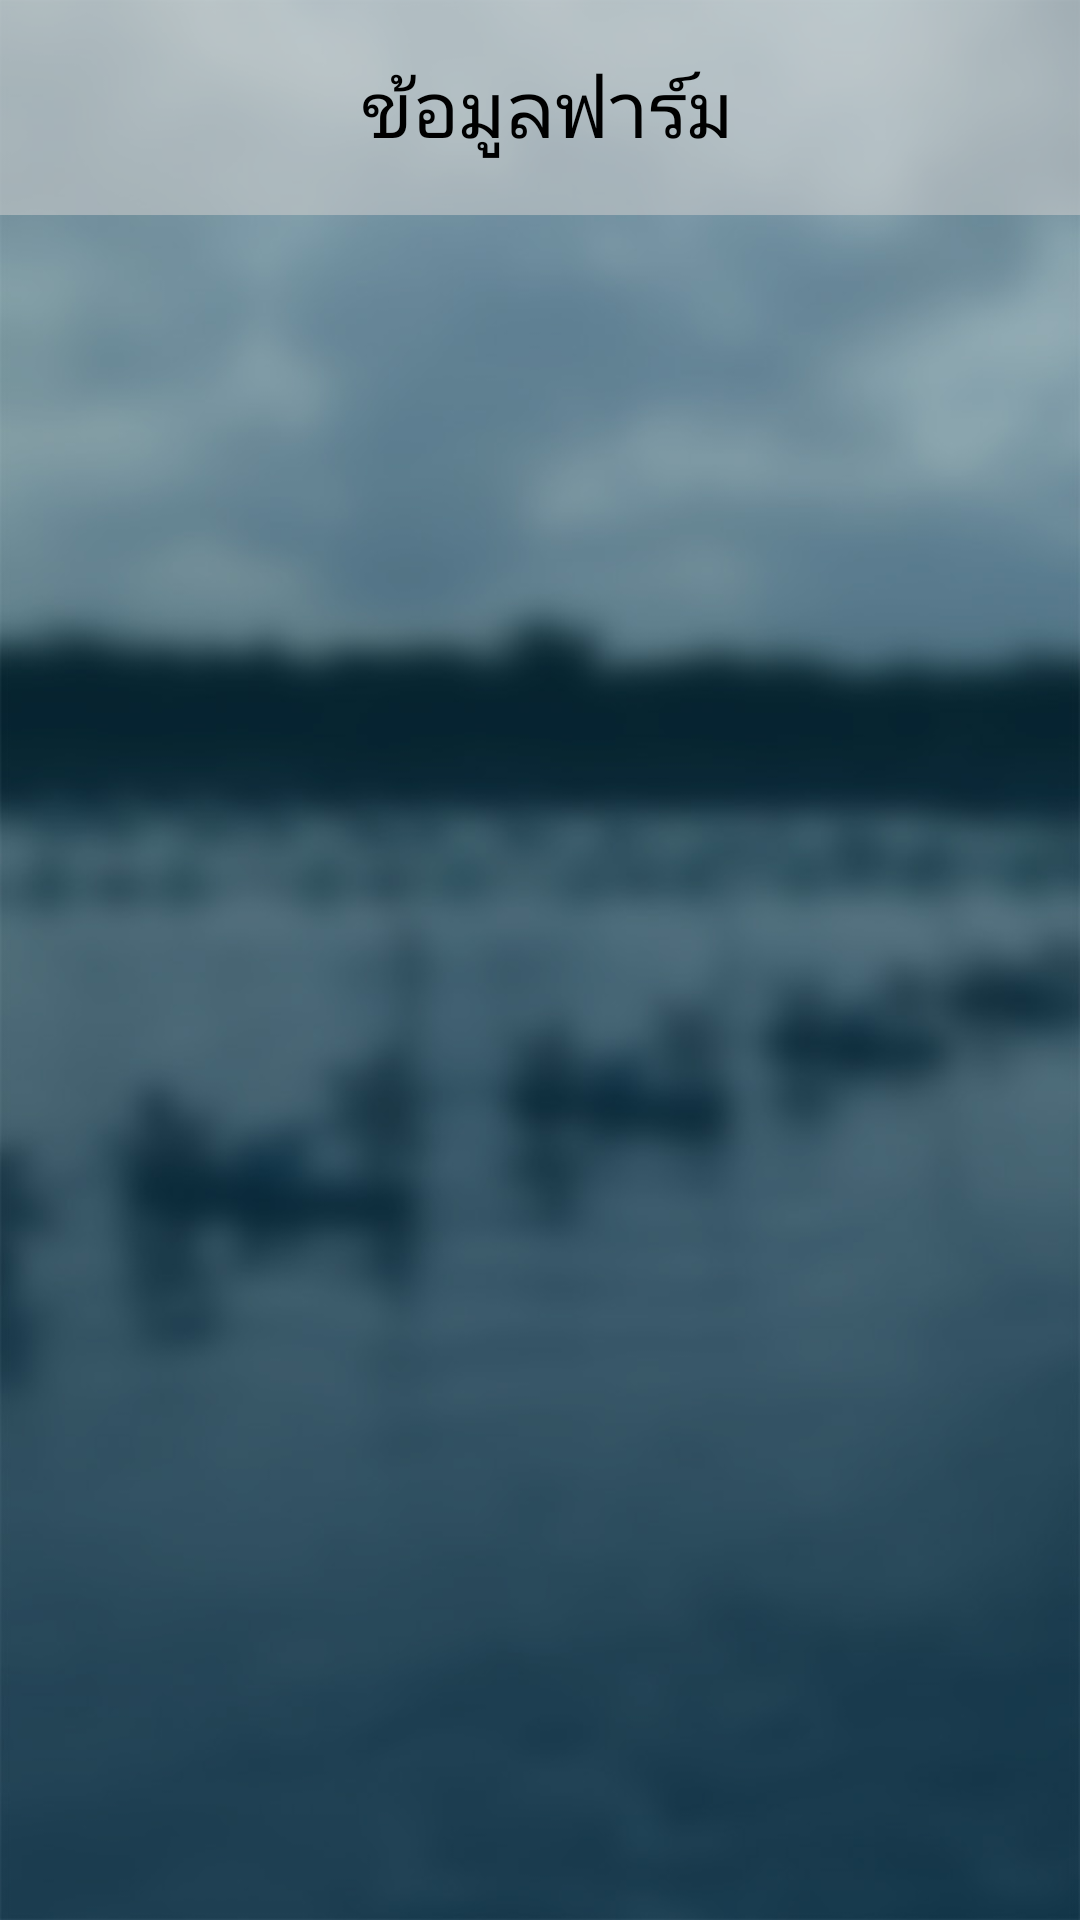

Reconstruct the res/layout file that produces this screen, plus the resources it refers to.
<!-- AndroidManifest.xml: application theme AppTheme.NoActionBar -->
<!-- res/layout/activity_main.xml -->
<?xml version="1.0" encoding="utf-8"?>
<android.support.constraint.ConstraintLayout
    xmlns:android="http://schemas.android.com/apk/res/android"
    xmlns:app="http://schemas.android.com/apk/res-auto"
    xmlns:tools="http://schemas.android.com/tools"
    android:layout_width="match_parent"
    android:layout_height="match_parent"
    android:background="@drawable/bg_main"
    tools:context=".MainActivity"
    tools:ignore="HardcodedText">

    <android.support.constraint.ConstraintLayout
        android:id="@+id/constraintLayout"
        android:layout_width="0dp"
        android:layout_height="wrap_content"
        android:background="#90cdcdcd"
        android:padding="18dp"
        app:layout_constraintEnd_toEndOf="parent"
        app:layout_constraintLeft_toLeftOf="parent"
        app:layout_constraintRight_toRightOf="parent"
        app:layout_constraintStart_toStartOf="parent"
        app:layout_constraintTop_toTopOf="parent">

        <ImageView
            android:id="@+id/home_image_view"
            android:layout_width="35dp"
            android:layout_height="27dp"
            android:background="?attr/selectableItemBackgroundBorderless"
            android:clickable="true"
            android:contentDescription="home"
            android:focusable="true"
            app:layout_constraintBottom_toBottomOf="parent"
            app:layout_constraintStart_toStartOf="parent"
            app:layout_constraintTop_toTopOf="parent"
            app:srcCompat="@drawable/ic_home"/>

        <TextView
            android:id="@+id/title_text_view"
            android:layout_width="wrap_content"
            android:layout_height="wrap_content"
            android:text="ข้อมูลฟาร์ม"
            android:textColor="@android:color/black"
            android:textSize="26sp"
            app:fontFamily="@font/arabica"
            app:layout_constraintBottom_toBottomOf="parent"
            app:layout_constraintEnd_toStartOf="@+id/refresh_image_view"
            app:layout_constraintStart_toEndOf="@+id/home_image_view"
            app:layout_constraintTop_toTopOf="parent"/>

        <ImageView
            android:id="@+id/refresh_image_view"
            android:layout_width="30dp"
            android:layout_height="30dp"
            android:background="?attr/selectableItemBackgroundBorderless"
            android:clickable="true"
            android:contentDescription="refresh"
            android:focusable="true"
            app:layout_constraintBottom_toBottomOf="parent"
            app:layout_constraintEnd_toEndOf="parent"
            app:layout_constraintTop_toTopOf="parent"
            app:srcCompat="@drawable/ic_refresh"/>

    </android.support.constraint.ConstraintLayout>

    <FrameLayout
        android:id="@+id/fragment_container"
        android:layout_width="0dp"
        android:layout_height="0dp"
        app:layout_constraintBottom_toBottomOf="parent"
        app:layout_constraintEnd_toEndOf="parent"
        app:layout_constraintStart_toStartOf="parent"
        app:layout_constraintTop_toBottomOf="@+id/constraintLayout"/>

</android.support.constraint.ConstraintLayout>
<!-- resources referenced by this layout -->
<resources>
  <!-- drawable bg_main: jpg bitmap (drawable, 69930 bytes) -->
  <!-- drawable ic_home: png bitmap (drawable-xhdpi, 1865 bytes) -->
  <style name="AppTheme.NoActionBar">
          <item name="windowActionBar">false</item>
          <item name="windowNoTitle">true</item>
      </style>
</resources>
